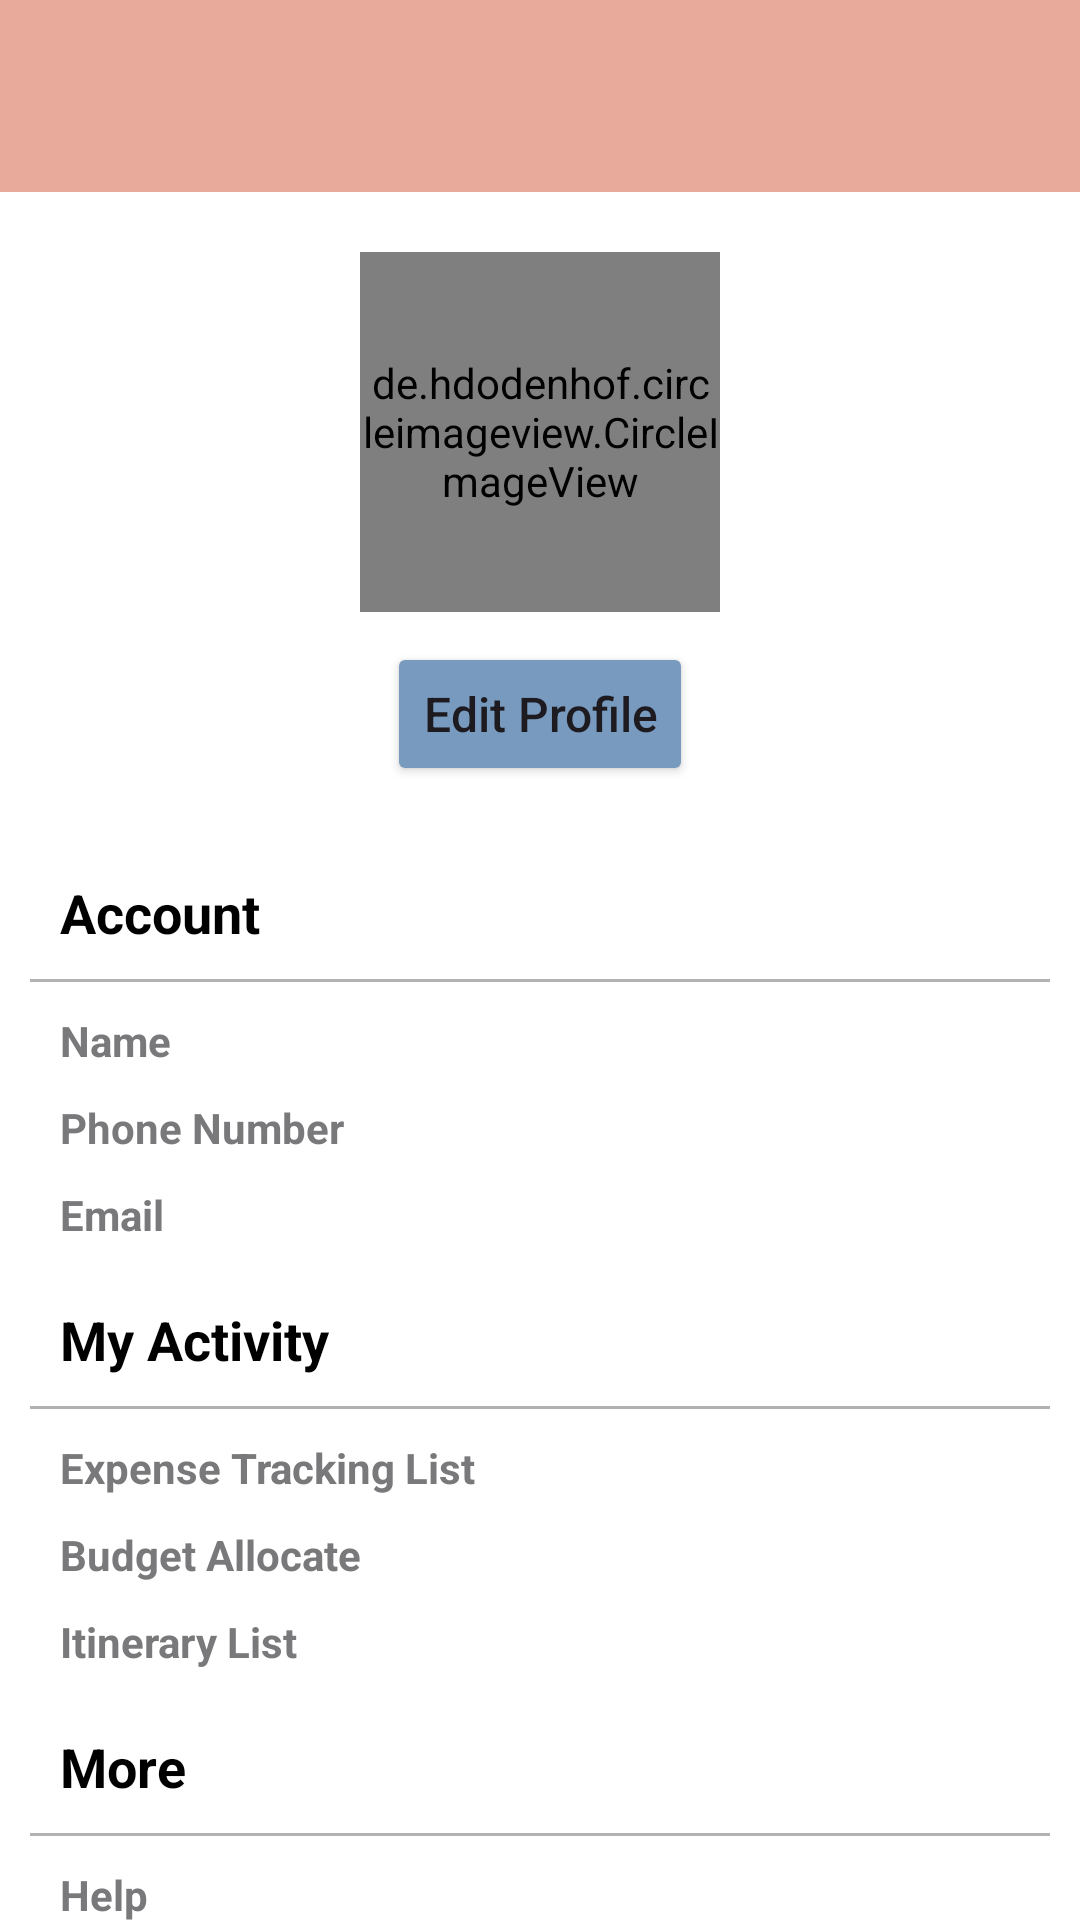

Write the Android layout XML for this screen, with the resource values it uses.
<!-- AndroidManifest.xml: application theme Theme.TripWise -->
<!-- res/layout/activity_profile.xml -->
<?xml version="1.0" encoding="utf-8"?>
<androidx.constraintlayout.widget.ConstraintLayout xmlns:android="http://schemas.android.com/apk/res/android"
    xmlns:app="http://schemas.android.com/apk/res-auto"
    xmlns:tools="http://schemas.android.com/tools"
    android:id="@+id/main"
    android:background="@color/white"
    android:layout_width="match_parent"
    android:layout_height="match_parent"
    tools:context=".Activity.view.profile.ProfileActivity">

    <androidx.appcompat.widget.Toolbar
        android:id="@+id/toolbar"
        android:layout_width="match_parent"
        android:layout_height="wrap_content"
        android:background="@color/peach"
        app:layout_constraintStart_toStartOf="parent"
        app:layout_constraintTop_toTopOf="parent"
        app:layout_constraintEnd_toEndOf="parent"/>

    <de.hdodenhof.circleimageview.CircleImageView
        android:id="@+id/profile_image"
        android:layout_width="120dp"
        android:layout_height="120dp"
        android:src="@drawable/ic_account"
        app:civ_border_color="@color/darkblue"
        app:civ_border_width="7dp"
        android:layout_marginTop="20dp"
        app:layout_constraintEnd_toEndOf="parent"
        app:layout_constraintStart_toStartOf="parent"
        app:layout_constraintTop_toBottomOf="@+id/toolbar" />

    <Button
        android:id="@+id/editProfileBtn"
        android:layout_width="wrap_content"
        android:layout_height="wrap_content"
        android:layout_marginTop="10dp"
        android:backgroundTint="@color/lightblue"
        android:text="Edit Profile"
        android:textAllCaps="false"
        android:textSize="16sp"
        app:layout_constraintEnd_toEndOf="parent"
        app:layout_constraintStart_toStartOf="parent"
        app:layout_constraintTop_toBottomOf="@+id/profile_image" />

    <TextView
        android:id="@+id/label_account"
        android:layout_width="match_parent"
        android:layout_height="wrap_content"
        android:text="Account"
        android:layout_marginTop="30dp"
        android:layout_marginStart="20dp"
        android:textStyle="bold"
        android:textColor="@color/black"
        android:textSize="18sp"
        app:layout_constraintEnd_toEndOf="parent"
        app:layout_constraintStart_toStartOf="parent"
        app:layout_constraintTop_toBottomOf="@+id/editProfileBtn" />

    <View
        android:id="@+id/line_account"
        android:layout_width="match_parent"
        android:layout_height="1dp"
        android:background="@color/black"
        android:layout_margin="10dp"
        android:alpha="0.3"
        app:layout_constraintEnd_toEndOf="parent"
        app:layout_constraintStart_toStartOf="parent"
        app:layout_constraintTop_toBottomOf="@+id/label_account" />

    <LinearLayout
        android:id="@+id/layout_account"
        android:layout_width="match_parent"
        android:layout_height="wrap_content"
        android:orientation="vertical"
        app:layout_constraintTop_toBottomOf="@+id/line_account">

        <LinearLayout
            android:layout_width="match_parent"
            android:layout_height="wrap_content"
            android:layout_marginTop="10dp"
            android:orientation="horizontal">

            <TextView
                android:id="@+id/textView"
                android:layout_width="0dp"
                android:layout_height="wrap_content"
                android:layout_marginStart="20dp"
                android:layout_weight="1"
                android:text="Name"
                android:textColor="@color/darkgray"
                android:textSize="14sp"
                android:textStyle="bold" />

            <TextView
                android:id="@+id/textName"
                android:layout_width="0dp"
                android:layout_height="wrap_content"
                android:layout_weight="1"
                android:textColor="@color/darkgray"
                android:textSize="14sp"
                android:textStyle="bold" />
        </LinearLayout>

        <LinearLayout
            android:layout_width="match_parent"
            android:layout_height="wrap_content"
            android:layout_marginTop="10dp"
            android:orientation="horizontal">

            <TextView
                android:id="@+id/textView1"
                android:layout_width="0dp"
                android:layout_height="wrap_content"
                android:layout_weight="1"
                android:layout_marginStart="20dp"
                android:text="Phone Number"
                android:textColor="@color/darkgray"
                android:textSize="14sp"
                android:textStyle="bold" />

            <TextView
                android:id="@+id/textPhoneNumber"
                android:layout_width="0dp"
                android:layout_height="wrap_content"
                android:layout_weight="1"
                android:textColor="@color/darkgray"
                android:textSize="14sp"
                android:textStyle="bold" />
        </LinearLayout>

        <LinearLayout
            android:layout_width="match_parent"
            android:layout_height="wrap_content"
            android:layout_marginTop="10dp"
            android:orientation="horizontal">

            <TextView
                android:id="@+id/textView2"
                android:layout_width="0dp"
                android:layout_height="wrap_content"
                android:layout_marginStart="20dp"
                android:text="Email"
                android:layout_weight="1"
                android:textColor="@color/darkgray"
                android:textSize="14sp"
                android:textStyle="bold" />

            <TextView
                android:id="@+id/textEmail"
                android:layout_width="0dp"
                android:layout_height="wrap_content"
                android:layout_weight="1"
                android:textColor="@color/darkgray"
                android:textSize="14sp"
                android:textStyle="bold" />
        </LinearLayout>

    </LinearLayout>
    <TextView
        android:id="@+id/label_my_activity"
        android:layout_width="match_parent"
        android:layout_height="wrap_content"
        android:text="My Activity"
        android:layout_marginTop="20dp"
        android:layout_marginStart="20dp"
        android:textStyle="bold"
        android:textColor="@color/black"
        android:textSize="18sp"
        app:layout_constraintEnd_toEndOf="parent"
        app:layout_constraintStart_toStartOf="parent"
        app:layout_constraintTop_toBottomOf="@+id/layout_account" />
    <View
        android:id="@+id/line_activity"
        android:layout_width="match_parent"
        android:layout_height="1dp"
        android:background="@color/black"
        android:layout_margin="10dp"
        android:alpha="0.3"
        app:layout_constraintEnd_toEndOf="parent"
        app:layout_constraintStart_toStartOf="parent"
        app:layout_constraintTop_toBottomOf="@+id/label_my_activity" />

    <LinearLayout
        android:id="@+id/layout_my_activity"
        android:layout_width="match_parent"
        android:layout_height="wrap_content"
        android:orientation="vertical"
        android:layout_marginStart="20dp"
        app:layout_constraintEnd_toEndOf="parent"
        app:layout_constraintStart_toStartOf="parent"
        app:layout_constraintTop_toBottomOf="@id/line_activity">

        <TextView
            android:id="@+id/textExpenseTracking"
            android:layout_width="wrap_content"
            android:layout_height="wrap_content"
            android:layout_marginTop="10dp"
            android:text="Expense Tracking List"
            android:textColor="@color/darkgray"
            android:textSize="14sp"
            android:textStyle="bold" />

        <TextView
            android:id="@+id/textBudgetAllocate"
            android:layout_width="wrap_content"
            android:layout_height="wrap_content"
            android:layout_marginTop="10dp"
            android:text="Budget Allocate"
            android:textColor="@color/darkgray"
            android:textSize="14sp"
            android:textStyle="bold" />

        <TextView
            android:id="@+id/textItineraryList"
            android:layout_width="wrap_content"
            android:layout_height="wrap_content"
            android:layout_marginTop="10dp"
            android:text="Itinerary List"
            android:textColor="@color/darkgray"
            android:textSize="14sp"
            android:textStyle="bold" />
    </LinearLayout>
    <TextView
        android:id="@+id/label_more"
        android:layout_width="match_parent"
        android:layout_height="wrap_content"
        android:text="More"
        android:layout_marginTop="20dp"
        android:layout_marginStart="20dp"
        android:textStyle="bold"
        android:textColor="@color/black"
        android:textSize="18sp"
        app:layout_constraintEnd_toEndOf="parent"
        app:layout_constraintStart_toStartOf="parent"
        app:layout_constraintTop_toBottomOf="@+id/layout_my_activity" />
    <View
        android:id="@+id/line_more"
        android:layout_width="match_parent"
        android:layout_height="1dp"
        android:background="@color/black"
        android:layout_margin="10dp"
        android:alpha="0.3"
        app:layout_constraintEnd_toEndOf="parent"
        app:layout_constraintStart_toStartOf="parent"
        app:layout_constraintTop_toBottomOf="@+id/label_more" />

    <LinearLayout
        android:layout_width="match_parent"
        android:layout_height="wrap_content"
        android:orientation="vertical"
        android:layout_marginStart="20dp"
        app:layout_constraintEnd_toEndOf="parent"
        app:layout_constraintStart_toStartOf="parent"
        app:layout_constraintTop_toBottomOf="@+id/line_more">

        <TextView
            android:id="@+id/textHelp"
            android:layout_width="wrap_content"
            android:layout_height="wrap_content"
            android:layout_marginTop="10dp"
            android:text="Help"
            android:textColor="@color/darkgray"
            android:textSize="14sp"
            android:textStyle="bold" />

        <TextView
            android:id="@+id/textFAQ"
            android:layout_width="wrap_content"
            android:layout_height="wrap_content"
            android:layout_marginTop="10dp"
            android:text="FAQ"
            android:textColor="@color/darkgray"
            android:textSize="14sp"
            android:textStyle="bold" />

        <TextView
            android:id="@+id/textCustomerService"
            android:layout_width="wrap_content"
            android:layout_height="wrap_content"
            android:layout_marginTop="10dp"
            android:text="Customer Service"
            android:textColor="@color/darkgray"
            android:textSize="14sp"
            android:textStyle="bold" />

        <TextView
            android:id="@+id/textLogOut"
            android:layout_width="wrap_content"
            android:layout_height="wrap_content"
            android:layout_marginTop="10dp"
            android:text="Log Out"
            android:textColor="@color/darkgray"
            android:textSize="14sp"
            android:textStyle="bold" />
    </LinearLayout>

</androidx.constraintlayout.widget.ConstraintLayout>
<!-- resources referenced by this layout -->
<resources>
  <color name="black">#FF000000</color>
  <color name="darkblue">#1A385A</color>
  <color name="darkgray">#79787B</color>
  <color name="lightblue">#789ABF</color>
  <color name="peach">#E8AA9B</color>
  <color name="white">#FFFFFFFF</color>
  <!-- drawable ic_account (drawable) -->
  <vector xmlns:android="http://schemas.android.com/apk/res/android" android:height="24dp" android:tint="#747074" android:viewportHeight="24" android:viewportWidth="24" android:width="24dp">
        
      <path android:fillColor="@android:color/white" android:pathData="M12,2C6.48,2 2,6.48 2,12s4.48,10 10,10s10,-4.48 10,-10S17.52,2 12,2zM7.35,18.5C8.66,17.56 10.26,17 12,17s3.34,0.56 4.65,1.5C15.34,19.44 13.74,20 12,20S8.66,19.44 7.35,18.5zM18.14,17.12L18.14,17.12C16.45,15.8 14.32,15 12,15s-4.45,0.8 -6.14,2.12l0,0C4.7,15.73 4,13.95 4,12c0,-4.42 3.58,-8 8,-8s8,3.58 8,8C20,13.95 19.3,15.73 18.14,17.12z"/>
        
      <path android:fillColor="@android:color/white" android:pathData="M12,6c-1.93,0 -3.5,1.57 -3.5,3.5S10.07,13 12,13s3.5,-1.57 3.5,-3.5S13.93,6 12,6zM12,11c-0.83,0 -1.5,-0.67 -1.5,-1.5S11.17,8 12,8s1.5,0.67 1.5,1.5S12.83,11 12,11z"/>
      
  </vector>
  <style name="Theme.TripWise" parent="Base.Theme.TripWise" />
  <style name="Base.Theme.TripWise" parent="Theme.Material3.Light.NoActionBar">
          
          
      </style>
</resources>
